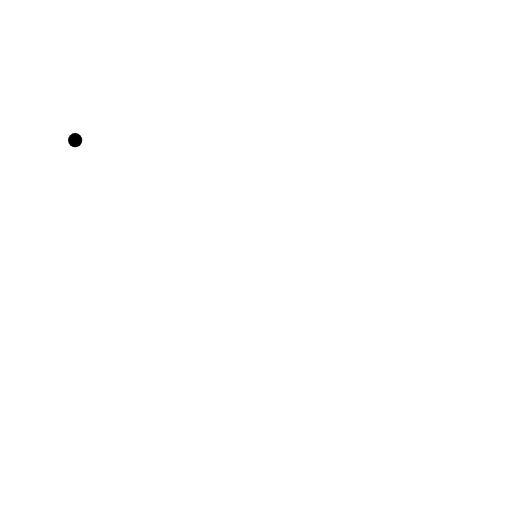
t = 0.00 s
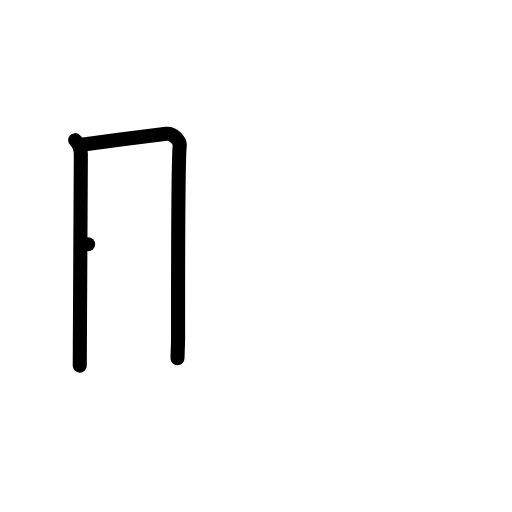
t = 2.00 s
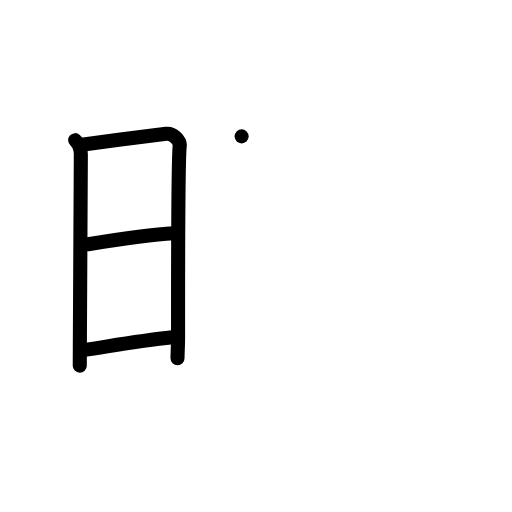
t = 4.00 s
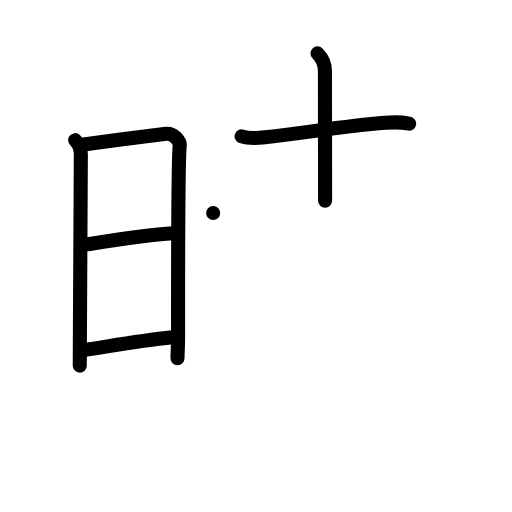
t = 6.00 s
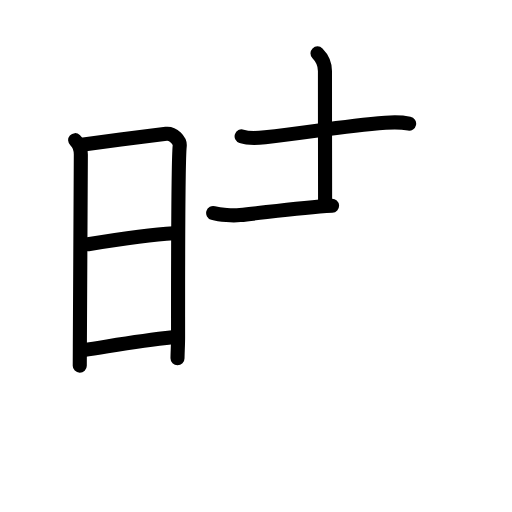
t = 6.50 s
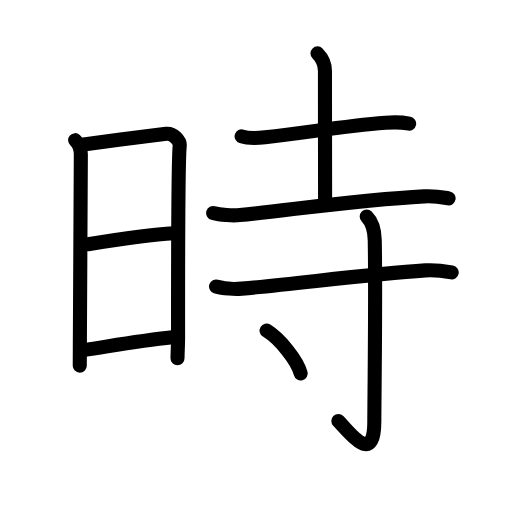
t = 10.00 s

The animated SVG that drew these frames (rendered in a browser with its animation timeline set to each time). Animation: 33 SMIL elements (animate=33); one cycle of 10.00 s.

<?xml version="1.0" encoding="UTF-8"?>
<!--
AniKanjiVG is licensed by CC-BY-SA Paul C. Sommerhoff (https://bitbucket.org/sommerhoff/anikanjivg).
AniKanjiVG uses KanjiVG which is licensed by CC-BY-SA Ulrich Apel (http://kanjivg.tagaini.net).
See also http://creativecommons.org/licenses/by-sa/3.0/
-->
<svg xmlns:kvg='http://kanjivg.tagaini.net' xmlns='http://www.w3.org/2000/svg' width='109' height='109' viewBox='0 0 109 109' style='fill:none;stroke:#000000;stroke-width:3;stroke-linecap:round;stroke-linejoin:round;' id="kvg:kanji_06642"><g id="kvg:06642" kvg:element="時"><g id="kvg:06642-g1" kvg:element="日" kvg:position="left" kvg:radical="general"><path id="kvg:06642-s1" kvg:type="㇑" d="M16,29.84c0.75,0.66,1.21,1.62,1.21,3.07c0,1.18-0.16,30.08-0.21,40.85c-0.01,2.42-0.02,3.95-0.02,4.08"><animate attributeName="d" begin="0.0s" dur="0.3333333333333333s" from="M16,29.84C16,29.84,16,29.84,16,29.84" to="M16,29.84c0.75,0.66,1.21,1.62,1.21,3.07" />
<animate attributeName="d" begin="0.3333333333333333s" dur="0.3333333333333333s" from="M16,29.84c0.75,0.66,1.21,1.62,1.21,3.07c0,0,0,0,0,0,0" to="M16,29.84c0.75,0.66,1.21,1.62,1.21,3.07c0,1.18-0.16,30.08-0.21,40.85" />
<animate attributeName="d" begin="0.6666666666666666s" dur="0.3333333333333333s" from="M16,29.84c0.75,0.66,1.21,1.62,1.21,3.07c0,1.18-0.16,30.08-0.21,40.85c0,0,0,0,0,0,0" to="M16,29.84c0.75,0.66,1.21,1.62,1.21,3.07c0,1.18-0.16,30.08-0.21,40.85c-0.01,2.42-0.02,3.95-0.02,4.08" />
</path>
<path id="kvg:06642-s2" kvg:type="㇕a" d="M17.78,30.74c4.65-0.63,16.12-2.07,17.6-2.25c1.52-0.18,3,1.5,2.88,2.57c-0.24,2.17-0.36,24.9-0.35,40.79c0,1.63-0.12,3.35-0.12,4.43"><animate attributeName="d" begin="1.0s" dur="0.25s" from="M17.78,30.74C17.78,30.74,17.78,30.74,17.78,30.74" to="M17.78,30.74c4.65-0.63,16.12-2.07,17.6-2.25" />
<animate attributeName="d" begin="1.25s" dur="0.25s" from="M17.78,30.74c4.65-0.63,16.12-2.07,17.6-2.25c0,0,0,0,0,0,0" to="M17.78,30.74c4.65-0.63,16.12-2.07,17.6-2.25c1.52-0.18,3,1.5,2.88,2.57" />
<animate attributeName="d" begin="1.5s" dur="0.25s" from="M17.78,30.74c4.65-0.63,16.12-2.07,17.6-2.25c1.52-0.18,3,1.5,2.88,2.57c0,0,0,0,0,0,0" to="M17.78,30.74c4.65-0.63,16.12-2.07,17.6-2.25c1.52-0.18,3,1.5,2.88,2.57c-0.24,2.17-0.36,24.9-0.35,40.79" />
<animate attributeName="d" begin="1.75s" dur="0.25s" from="M17.78,30.74c4.65-0.63,16.12-2.07,17.6-2.25c1.52-0.18,3,1.5,2.88,2.57c-0.24,2.17-0.36,24.9-0.35,40.79c0,0,0,0,0,0,0" to="M17.78,30.74c4.65-0.63,16.12-2.07,17.6-2.25c1.52-0.18,3,1.5,2.88,2.57c-0.24,2.17-0.36,24.9-0.35,40.79c0,1.63-0.12,3.35-0.12,4.43" />
<animate attributeName="d" begin="0s" dur="1.0s" from="M-100,-100" to="M-100,-100" />
</path>
<path id="kvg:06642-s3" kvg:type="㇐a" d="M18.75,52c4.5-0.75,13.5-2.12,18.22-2.35"><animate attributeName="d" begin="2.0s" dur="1.0s" from="M18.75,52C18.75,52,18.75,52,18.75,52" to="M18.75,52c4.5-0.75,13.5-2.12,18.22-2.35" />
<animate attributeName="d" begin="0s" dur="2.0s" from="M-100,-100" to="M-100,-100" />
</path>
<path id="kvg:06642-s4" kvg:type="㇐a" d="M17.8,74.52c6.2-0.92,11.45-1.89,18.94-2.7"><animate attributeName="d" begin="3.0s" dur="1.0s" from="M17.8,74.52C17.8,74.52,17.8,74.52,17.8,74.52" to="M17.8,74.52c6.2-0.92,11.45-1.89,18.94-2.7" />
<animate attributeName="d" begin="0s" dur="3.0s" from="M-100,-100" to="M-100,-100" />
</path>
</g>
<g id="kvg:06642-g2" kvg:element="寺" kvg:position="right" kvg:phon="寺"><g id="kvg:06642-g3" kvg:element="土"><path id="kvg:06642-s5" kvg:type="㇐" d="M51.44,29.03c1.37,0.44,3.63,0.34,5,0.19c9.79-1.09,16.34-2.34,25.62-3.08c2.27-0.18,3.9-0.04,5.04,0.18"><animate attributeName="d" begin="4.0s" dur="0.3333333333333333s" from="M51.44,29.03C51.44,29.03,51.44,29.03,51.44,29.03" to="M51.44,29.03c1.37,0.44,3.63,0.34,5,0.19" />
<animate attributeName="d" begin="4.333333333333333s" dur="0.3333333333333333s" from="M51.44,29.03c1.37,0.44,3.63,0.34,5,0.19c0,0,0,0,0,0,0" to="M51.44,29.03c1.37,0.44,3.63,0.34,5,0.19c9.79-1.09,16.34-2.34,25.62-3.08" />
<animate attributeName="d" begin="4.666666666666667s" dur="0.3333333333333333s" from="M51.44,29.03c1.37,0.44,3.63,0.34,5,0.19c9.79-1.09,16.34-2.34,25.62-3.08c0,0,0,0,0,0,0" to="M51.44,29.03c1.37,0.44,3.63,0.34,5,0.19c9.79-1.09,16.34-2.34,25.62-3.08c2.27-0.18,3.9-0.04,5.04,0.18" />
<animate attributeName="d" begin="0s" dur="4.0s" from="M-100,-100" to="M-100,-100" />
</path>
<path id="kvg:06642-s6" kvg:type="㇑a" d="M67.59,11.37c0.89,0.9,1.59,2.24,1.59,3.75c0,8.39,0.03,27.02,0.03,27.6"><animate attributeName="d" begin="5.0s" dur="0.5s" from="M67.59,11.37C67.59,11.37,67.59,11.37,67.59,11.37" to="M67.59,11.37c0.89,0.9,1.59,2.24,1.59,3.75" />
<animate attributeName="d" begin="5.5s" dur="0.5s" from="M67.59,11.37c0.89,0.9,1.59,2.24,1.59,3.75c0,0,0,0,0,0,0" to="M67.59,11.37c0.89,0.9,1.59,2.24,1.59,3.75c0,8.39,0.03,27.02,0.03,27.6" />
<animate attributeName="d" begin="0s" dur="5.0s" from="M-100,-100" to="M-100,-100" />
</path>
<path id="kvg:06642-s7" kvg:type="㇐" d="M45.38,45.35c1.49,0.44,4.21,0.59,5.71,0.44c11.29-1.16,25.66-3.29,39.2-3.99c2.48-0.13,3.97,0.21,5.21,0.43"><animate attributeName="d" begin="6.0s" dur="0.3333333333333333s" from="M45.38,45.35C45.38,45.35,45.38,45.35,45.38,45.35" to="M45.38,45.35c1.49,0.44,4.21,0.59,5.71,0.44" />
<animate attributeName="d" begin="6.333333333333333s" dur="0.3333333333333333s" from="M45.38,45.35c1.49,0.44,4.21,0.59,5.71,0.44c0,0,0,0,0,0,0" to="M45.38,45.35c1.49,0.44,4.21,0.59,5.71,0.44c11.29-1.16,25.66-3.29,39.2-3.99" />
<animate attributeName="d" begin="6.666666666666667s" dur="0.3333333333333333s" from="M45.38,45.35c1.49,0.44,4.21,0.59,5.71,0.44c11.29-1.16,25.66-3.29,39.2-3.99c0,0,0,0,0,0,0" to="M45.38,45.35c1.49,0.44,4.21,0.59,5.71,0.44c11.29-1.16,25.66-3.29,39.2-3.99c2.48-0.13,3.97,0.21,5.21,0.43" />
<animate attributeName="d" begin="0s" dur="6.0s" from="M-100,-100" to="M-100,-100" />
</path>
</g>
<g id="kvg:06642-g4" kvg:element="寸"><path id="kvg:06642-s8" kvg:type="㇐" d="M46,60.99c1.43,0.46,4.04,0.58,5.49,0.46c12.01-1.07,26.89-3.07,39.07-3.89c2.38-0.16,4.41,0.22,5.6,0.44"><animate attributeName="d" begin="7.0s" dur="0.3333333333333333s" from="M46,60.99C46,60.99,46,60.99,46,60.99" to="M46,60.99c1.43,0.46,4.04,0.58,5.49,0.46" />
<animate attributeName="d" begin="7.333333333333333s" dur="0.3333333333333333s" from="M46,60.99c1.43,0.46,4.04,0.58,5.49,0.46c0,0,0,0,0,0,0" to="M46,60.99c1.43,0.46,4.04,0.58,5.49,0.46c12.01-1.07,26.89-3.07,39.07-3.89" />
<animate attributeName="d" begin="7.666666666666667s" dur="0.3333333333333333s" from="M46,60.99c1.43,0.46,4.04,0.58,5.49,0.46c12.01-1.07,26.89-3.07,39.07-3.89c0,0,0,0,0,0,0" to="M46,60.99c1.43,0.46,4.04,0.58,5.49,0.46c12.01-1.07,26.89-3.07,39.07-3.89c2.38-0.16,4.41,0.22,5.6,0.44" />
<animate attributeName="d" begin="0s" dur="7.0s" from="M-100,-100" to="M-100,-100" />
</path>
<path id="kvg:06642-s9" kvg:type="㇚" d="M78.07,46.08c1.11,1.11,1.66,2.56,1.71,5.06c0.23,12.03-0.09,34.43-0.09,38.52c0,9.83-5.42,2.19-7.66-0.04"><animate attributeName="d" begin="8.0s" dur="0.3333333333333333s" from="M78.07,46.08C78.07,46.08,78.07,46.08,78.07,46.08" to="M78.07,46.08c1.11,1.11,1.66,2.56,1.71,5.06" />
<animate attributeName="d" begin="8.333333333333334s" dur="0.3333333333333333s" from="M78.07,46.08c1.11,1.11,1.66,2.56,1.71,5.06c0,0,0,0,0,0,0" to="M78.07,46.08c1.11,1.11,1.66,2.56,1.71,5.06c0.23,12.03-0.09,34.43-0.09,38.52" />
<animate attributeName="d" begin="8.666666666666666s" dur="0.3333333333333333s" from="M78.07,46.08c1.11,1.11,1.66,2.56,1.71,5.06c0.23,12.03-0.09,34.43-0.09,38.52c0,0,0,0,0,0,0" to="M78.07,46.08c1.11,1.11,1.66,2.56,1.71,5.06c0.23,12.03-0.09,34.43-0.09,38.52c0,9.83-5.42,2.19-7.66-0.04" />
<animate attributeName="d" begin="0s" dur="8.0s" from="M-100,-100" to="M-100,-100" />
</path>
<path id="kvg:06642-s10" kvg:type="㇔" d="M56.75,70.38c2.87,1.76,6.55,6.38,7.27,9.12"><animate attributeName="d" begin="9.0s" dur="1.0s" from="M56.75,70.38C56.75,70.38,56.75,70.38,56.75,70.38" to="M56.75,70.38c2.87,1.76,6.55,6.38,7.27,9.12" />
<animate attributeName="d" begin="0s" dur="9.0s" from="M-100,-100" to="M-100,-100" />
</path>
</g>
</g>
</g>
</svg>
